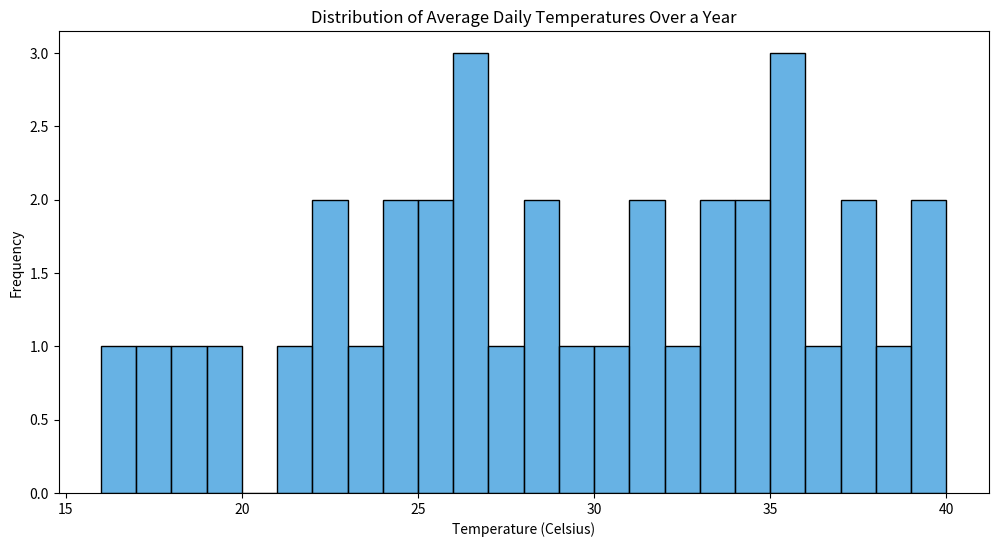

Reproduce this figure in Python.

import seaborn as sns
import matplotlib.pyplot as plt
import pandas as pd

# Prepare the data
data = {
    "Temperature": [
        16, 17, 18, 19, 21, 22, 22, 23, 24, 24, 25, 25, 26, 26, 26,
        27, 28, 28, 29, 30, 31, 31, 32, 33, 33, 34, 34, 35, 35, 35,
        36, 37, 37, 38, 39, 40
    ]
}

df = pd.DataFrame(data)

# Set the size of the plot
plt.figure(figsize=(12, 6))

# Create the histogram
sns.histplot(df['Temperature'], 
             bins=10, 
             kde=False, 
             color='#3498db', 
             binwidth=1)

# Set titles and labels
plt.title('Distribution of Average Daily Temperatures Over a Year')
plt.xlabel('Temperature (Celsius)')
plt.ylabel('Frequency')

# Display the plot
plt.show()
